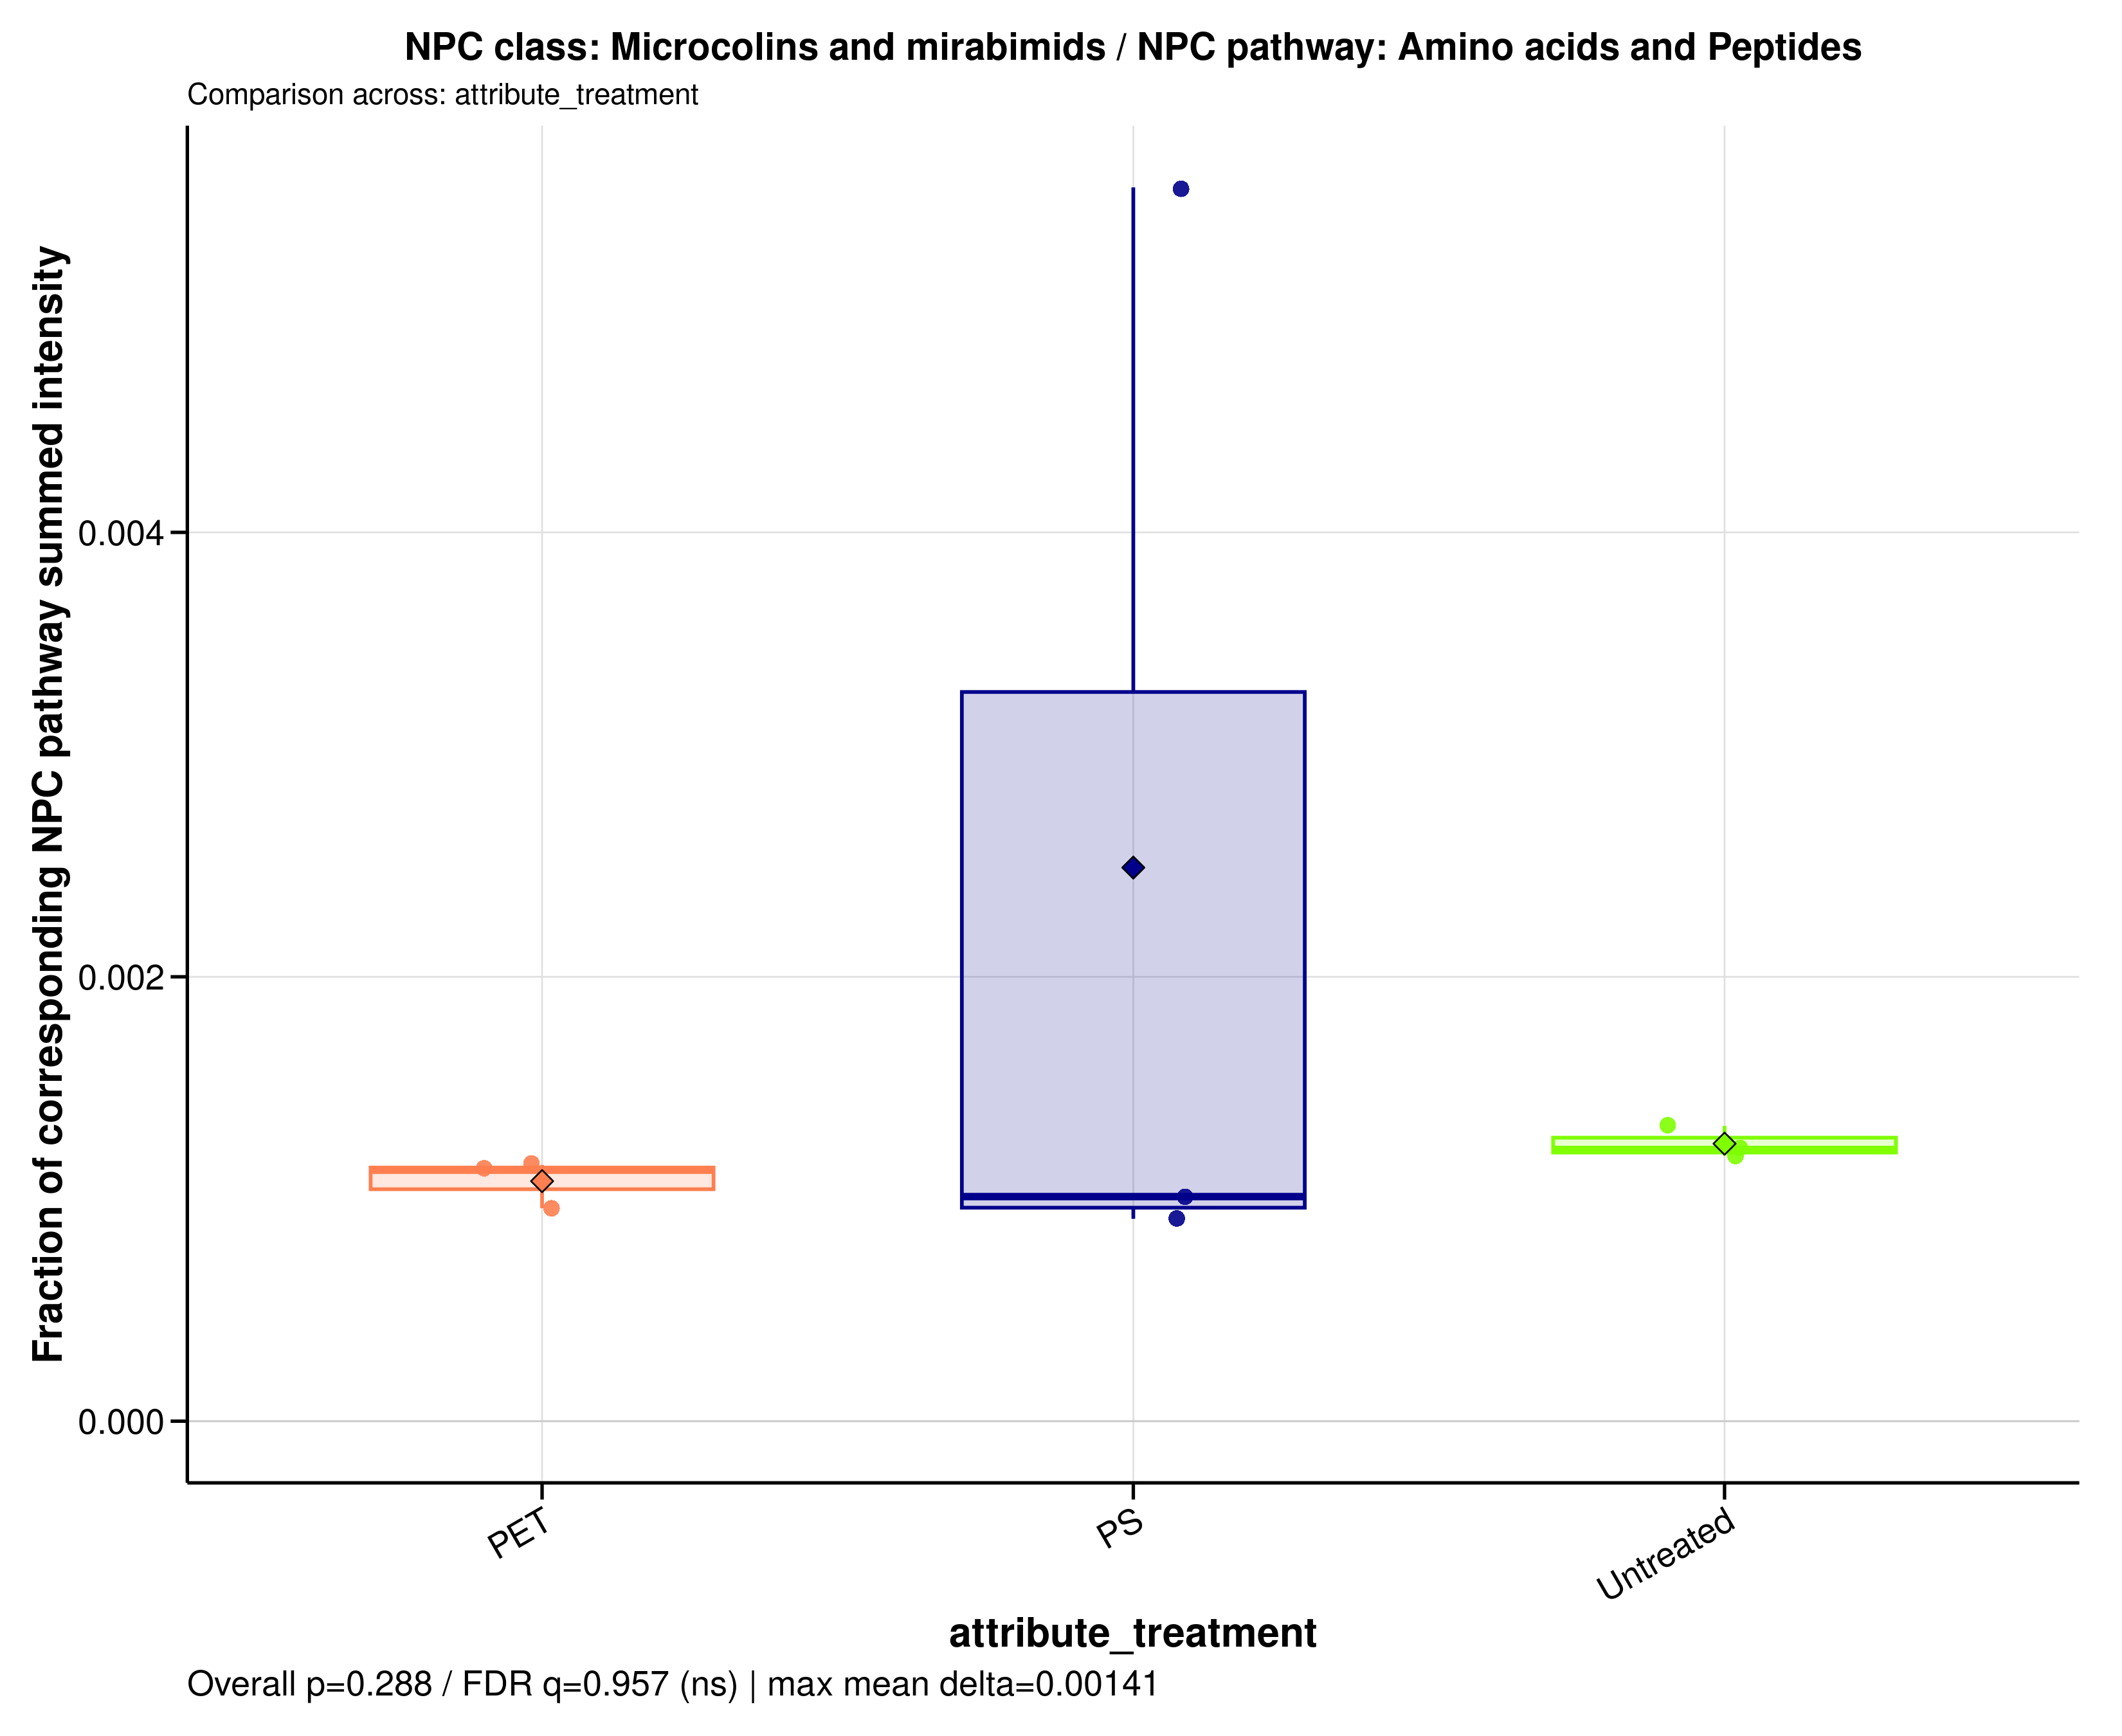

Source data for this figure (header and first rows):
sample_id	group	data_source	numerator_level	numerator_term	numerator_class	denominator_level	denominator_term	npc_pathway	npc_superclass	npc_class	ratio_label	ratio_plot_label	numerator_n_features	denominator_n_features	numerator_summed_intensity	denominator_summed_intensity	ratio	npc_overall_test	npc_overall_p_value	npc_overall_q_value	npc_overall_significance	npc_max_mean_difference	npc_max_median_difference
MDM_160526_PET100	PET	raw	class	Microcolins and mirabimids	Microcolins and mirabimids	pathway	Amino acids and Peptides	Amino acids and Peptides	Oligopeptides	Microcolins and mirabimids	NPC class: Microcolins and mirabimids / …	Microcolins and mirabimids	1	141	1141958	990293412	0.001153	kruskal_wallis	0.2881	0.9565	ns	0.001411	0.000212
MDM_160526_PS100	PS	raw	class	Microcolins and mirabimids	Microcolins and mirabimids	pathway	Amino acids and Peptides	Amino acids and Peptides	Oligopeptides	Microcolins and mirabimids	NPC class: Microcolins and mirabimids / …	Microcolins and mirabimids	1	141	4825991	869130202	0.005553	kruskal_wallis	0.2881	0.9565	ns	0.001411	0.000212
MDM_160526_untreated	Untreated	raw	class	Microcolins and mirabimids	Microcolins and mirabimids	pathway	Amino acids and Peptides	Amino acids and Peptides	Oligopeptides	Microcolins and mirabimids	NPC class: Microcolins and mirabimids / …	Microcolins and mirabimids	1	141	1013874	829205202	0.001223	kruskal_wallis	0.2881	0.9565	ns	0.001411	0.000212
MDM_A_190626_PET100	PET	raw	class	Microcolins and mirabimids	Microcolins and mirabimids	pathway	Amino acids and Peptides	Amino acids and Peptides	Oligopeptides	Microcolins and mirabimids	NPC class: Microcolins and mirabimids / …	Microcolins and mirabimids	1	141	1756640	1555297808	0.001129	kruskal_wallis	0.2881	0.9565	ns	0.001411	0.000212
MDM_A_190626_PS100	PS	raw	class	Microcolins and mirabimids	Microcolins and mirabimids	pathway	Amino acids and Peptides	Amino acids and Peptides	Oligopeptides	Microcolins and mirabimids	NPC class: Microcolins and mirabimids / …	Microcolins and mirabimids	1	141	1013874	1003167079	0.001011	kruskal_wallis	0.2881	0.9565	ns	0.001411	0.000212
MDM_A_190626_untreated	Untreated	raw	class	Microcolins and mirabimids	Microcolins and mirabimids	pathway	Amino acids and Peptides	Amino acids and Peptides	Oligopeptides	Microcolins and mirabimids	NPC class: Microcolins and mirabimids / …	Microcolins and mirabimids	1	141	1729876	1301885212	0.001329	kruskal_wallis	0.2881	0.9565	ns	0.001411	0.000212
MDM_B_190626_PET100	PET	raw	class	Microcolins and mirabimids	Microcolins and mirabimids	pathway	Amino acids and Peptides	Amino acids and Peptides	Oligopeptides	Microcolins and mirabimids	NPC class: Microcolins and mirabimids / …	Microcolins and mirabimids	1	141	1013874	1057910793	0.0009584	kruskal_wallis	0.2881	0.9565	ns	0.001411	0.000212
MDM_B_190626_PS100	PS	raw	class	Microcolins and mirabimids	Microcolins and mirabimids	pathway	Amino acids and Peptides	Amino acids and Peptides	Oligopeptides	Microcolins and mirabimids	NPC class: Microcolins and mirabimids / …	Microcolins and mirabimids	1	141	1013874	1113146363	0.0009108	kruskal_wallis	0.2881	0.9565	ns	0.001411	0.000212
MDM_B_190626_untreated	Untreated	raw	class	Microcolins and mirabimids	Microcolins and mirabimids	pathway	Amino acids and Peptides	Amino acids and Peptides	Oligopeptides	Microcolins and mirabimids	NPC class: Microcolins and mirabimids / …	Microcolins and mirabimids	1	141	1013874	848104959	0.001195	kruskal_wallis	0.2881	0.9565	ns	0.001411	0.000212
